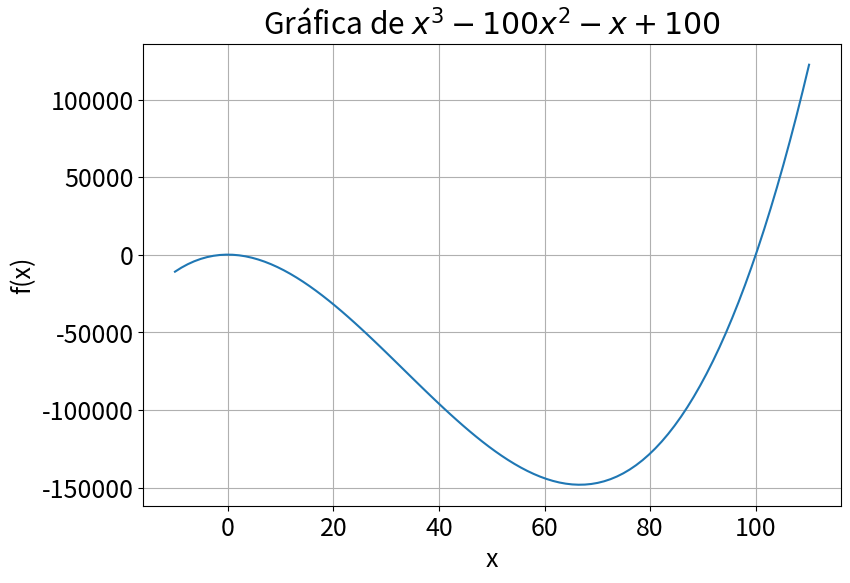

Write the Python code that produced this figure. (Note: this script raises an exception after producing the figure.)
import numpy as np
def bisection(f,a,b,tol):
    # imprimimos el intervalo en cada iteración
    print('(a,b) = (%.3f, %.3f)' % (a,b))
    
    # primero, verificamos si el intervalo [a,b]
    # satisface el teorema del valor medio
    assert f(a)*f(b) < 0 , "El intervalo [a, b] no contiene raices"
    
    # determinamos el punto medio entre [a, b]
    m = (a + b)/2
    
    if np.abs(f(m)) > tol : # si |f(m)| < tol, m = x0
        
        # si no, evaluamos el intervalo acotado más cercano a x0
        if   f(a)*f(m) < 0 : b = m
        elif f(m)*f(b) < 0 : a = m
        
        # llamamos a bisection recursivamente
        m = bisection(f,a,b,tol)
    
    return m 

import matplotlib.pyplot as plt
f = lambda x: np.exp(x) - x**2

print('Análisis de intervalos')
a, b = - 1, 1 # intervalo [a,b]
print('a = %.3f, f(a) = %.3f' % (a,f(a)))
print('b = %.3f, f(b) = %.3f' % (b,f(b)))

print('Resultado método de Bisección')
tol = 0.01 # valor de tolerancia
x0 = bisection(f,a,b,tol)
print('x* = %.5f, f(x*) = %.3e' % (x0,f(x0)))

import numpy as np
def newton_raphson(x0, df, f, tol):
    nIter = 1       # número de iteraciones
    niter_max = 100 # número máximo de iteraciones (util cuando usamos "while")
    
    # Newton-Raphson iterativo
    while np.abs(f(x0)) > tol and nIter < niter_max:
        x1 = x0 - f(x0)/df(x0)
        
        # actualizamos x0, el error y número de iteraciones
        x0 = x1
        nIter += 1
    
    # si nIter > niter_max y la solución no converge 
    if np.abs(f(x0)) > tol : print('La solución no converge')

    return x0, nIter

f =  lambda x: x**3 - 100*x**2 - x + 100
df = lambda x: 3*x**2 - 200*x - 1

x0 = 0
tol = 0.001
print('x* = %.3f, N. de iteraciones = %i' % 
      newton_raphson(x0, df, f, tol))

%%capture showplot
import matplotlib.pyplot as plt
x = np.linspace(-10,110.1,100)

plt.figure(figsize = (9, 6))           # Tamaño de figura
plt.rcParams.update({'font.size': 18}) # Tamaño de fuente

plt.plot(x,f(x))
plt.xlabel('x')
plt.ylabel('f(x)')
plt.title('Gráfica de $x^3 - 100x^2 - x + 100$')
plt.grid()

showplot()

from scipy.optimize import root_scalar
f  = lambda x: x**3 - 1 # función objetivo f(x)
df = lambda x: 3*x**2   # primera derivada de f(x)

print('Bisección:\n',      root_scalar(f,bracket=[0, 3]  ,method='bisect'))
print('Newton-Raphson:\n', root_scalar(f,x0=0.2,fprime=df,method='newton'))
print('Secante:\n',        root_scalar(f,x0=0.2,x1=0.21  ,method='secant'))

print('Brent´s:\n',                                      root_scalar(f,bracket=[0, 3],method='brentq'))
print('Intervalo (método por defecto):\n',               root_scalar(f,bracket=[0, 3]))
print('Cond. inicial y derivada (método po defecto):\n', root_scalar(f,x0=0.2,fprime=df))

sol = root_scalar(f,bracket=[0, 3])
print('raíz x*=%.3f' % sol.root)
print('número de iteraciones %i' % sol.iterations)

print('raíz x*=%.3f' % root_scalar(f,bracket=[0, 3]).root)

import numpy as np
from scipy.optimize import fsolve
def func(x):
    return [x[0] * np.cos(x[1]) - 4,
            x[1] * x[0] - x[1] - 5]
root = fsolve(func, [1, 1])
print('la solución es: ', root)

func(root)